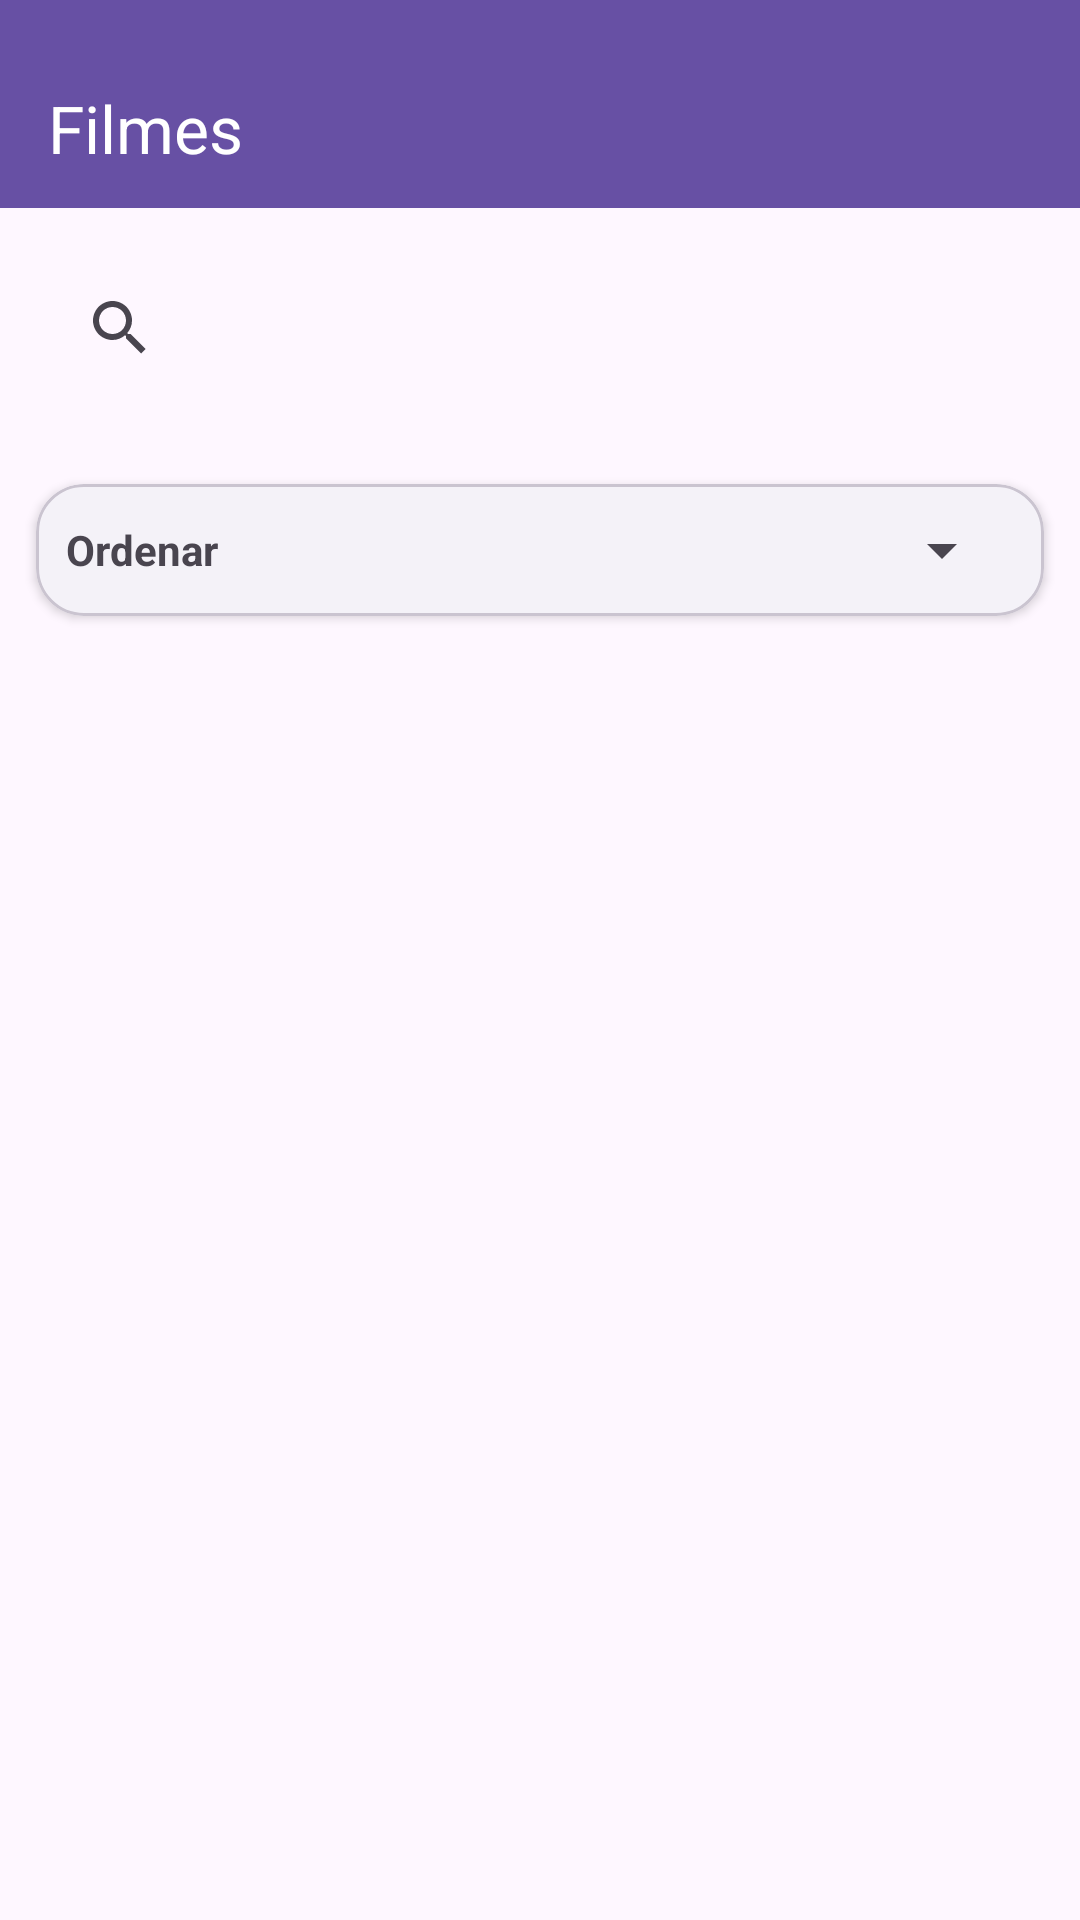

Layout XML and referenced resources for this Android screen:
<!-- AndroidManifest.xml: application theme Theme.MoviesApp -->
<!-- res/layout/fragment_movie_list.xml -->
<?xml version="1.0" encoding="utf-8"?>
<LinearLayout
    xmlns:android="http://schemas.android.com/apk/res/android"
    xmlns:app="http://schemas.android.com/apk/res-auto"
    android:orientation="vertical"
    android:layout_width="match_parent"
    android:layout_height="match_parent">

    
    <com.google.android.material.appbar.MaterialToolbar
        android:id="@+id/toolbar"
        android:layout_width="match_parent"
        android:layout_height="wrap_content"
        android:minHeight="?attr/actionBarSize"
        android:background="?attr/colorPrimary"
        android:paddingTop="24dp"
        android:paddingBottom="16dp"
        app:title="@string/movie_library"
        app:titleCentered="false"
        app:titleTextColor="?attr/colorOnPrimary"
        app:navigationIconTint="?attr/colorOnPrimary" />

    <androidx.appcompat.widget.SearchView
        android:id="@+id/searchView"
        android:layout_width="match_parent"
        android:layout_height="wrap_content"
        android:iconifiedByDefault="false"
        android:queryHint="@string/search_my_movies"
        android:layout_margin="12dp"
        android:background="@drawable/bg_search_rounded"
        android:padding="4dp"/>


    
    <com.google.android.material.card.MaterialCardView
        android:layout_width="match_parent"
        android:layout_height="wrap_content"
        android:layout_margin="12dp"
        app:cardElevation="2dp"
        app:shapeAppearanceOverlay="@style/RoundedCard">

        <LinearLayout
            android:layout_width="match_parent"
            android:layout_height="wrap_content"
            android:orientation="horizontal"
            android:padding="10dp"
            android:gravity="center_vertical">

            <TextView
                android:layout_width="wrap_content"
                android:layout_height="wrap_content"
                android:text="@string/sort"
                android:textStyle="bold"
                android:textSize="14sp"/>

            <Space
                android:layout_width="0dp"
                android:layout_height="wrap_content"
                android:layout_weight="1"/>

            <Spinner
                android:id="@+id/spinnerSort"
                android:layout_width="wrap_content"
                android:layout_height="wrap_content"/>
        </LinearLayout>
    </com.google.android.material.card.MaterialCardView>

    
    <androidx.recyclerview.widget.RecyclerView
        android:id="@+id/recyclerMovies"
        android:layout_width="match_parent"
        android:layout_height="0dp"
        android:layout_weight="1"
        android:paddingStart="12dp"
        android:paddingEnd="12dp"
        android:paddingTop="4dp"
        android:paddingBottom="12dp" />

</LinearLayout>
<!-- resources referenced by this layout -->
<resources>
  <string name="movie_library">Filmes</string>
  <string name="search_my_movies">Pesquisar</string>
  <string name="sort">Ordenar</string>
  <style name="RoundedCard">
          <item name="cornerFamily">rounded</item>
          <item name="cornerSize">16dp</item>
      </style>
  <style name="Theme.MoviesApp" parent="Base.Theme.MoviesApp" />
  <style name="Base.Theme.MoviesApp" parent="Theme.Material3.DayNight.NoActionBar">
              <item name="colorPrimary">@color/md_theme_primary</item>
              <item name="colorOnPrimary">@color/md_theme_onPrimary</item>
  
              <item name="colorSecondary">@color/md_theme_secondary</item>
              <item name="colorOnSecondary">@color/md_theme_onSecondary</item>
  
              <item name="colorSurface">@color/md_theme_surface</item>
              <item name="colorOnSurface">@color/md_theme_onSurface</item>
      </style>
  <color name="md_theme_primary">#6750A4</color>
  <color name="md_theme_onPrimary">#FFFFFF</color>
  <color name="md_theme_secondary">#625B71</color>
  <color name="md_theme_onSecondary">#FFFFFF</color>
  <color name="md_theme_surface">#FFFFFF</color>
  <color name="md_theme_onSurface">#1C1B1F</color>
</resources>
